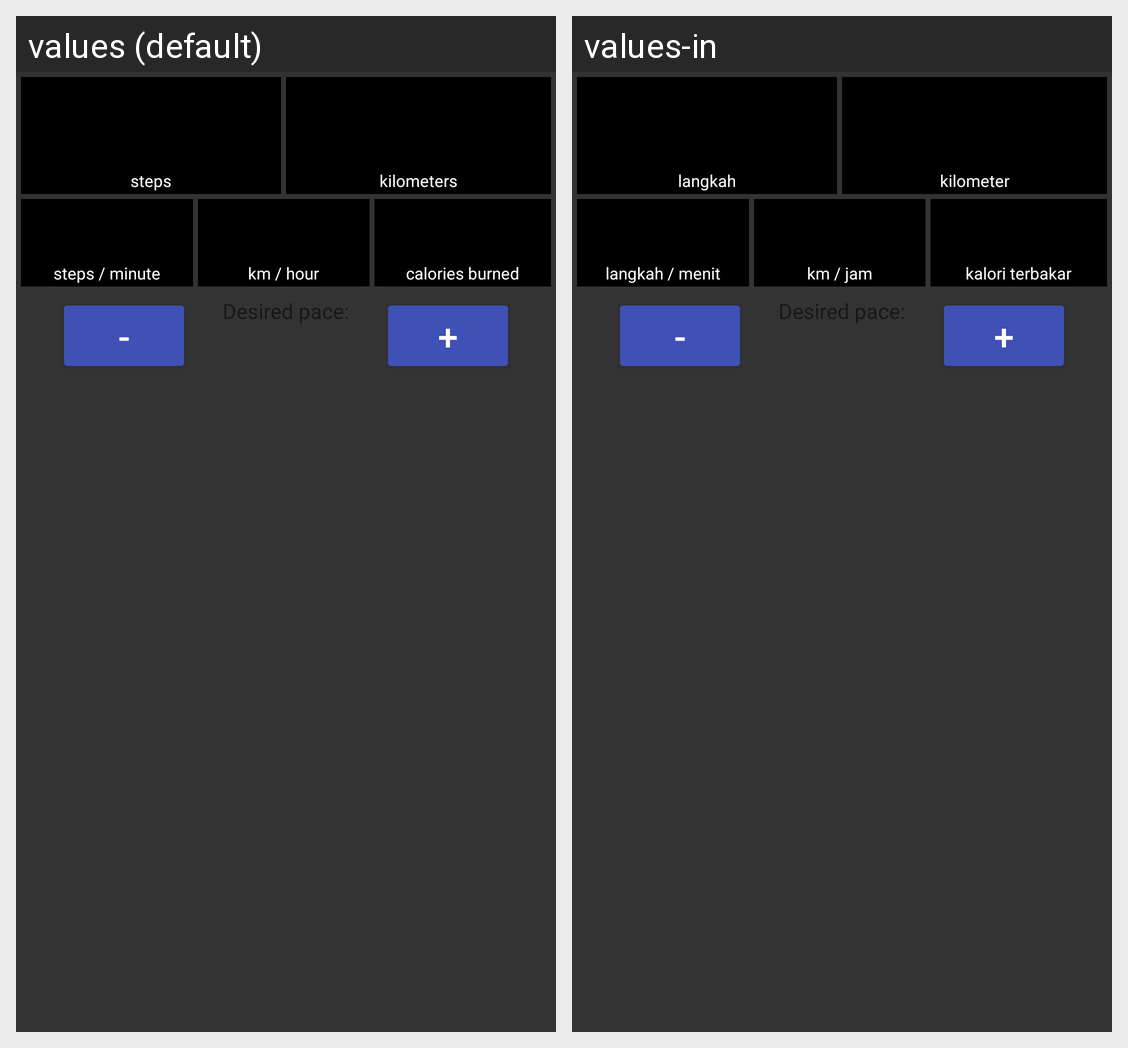

For this localized Android screen grid, give each drawn string resource with its value in every locale shown.
Android screen res/layout/main.xml rendered under 2 locales, left to right: values (default), values-in. Device: Nexus 5 (rendered at 1080×1920; each locale shown at half size, 540×960, under a caption strip naming it); theme AppTheme.NoActionBar.
Strings drawn on this screen, with the default value and each locale's value (text and hints the layout hard-codes, and strings that could not be matched under every locale, appear in the picture but are not listed):

steps
  values: steps
  values-in: langkah

kilometers
  values: kilometers
  values-in: kilometer

steps_per_minute
  values: steps / minute
  values-in: langkah / menit

kilometers_per_hour
  values: km / hour
  values-in: km / jam

calories_burned
  values: calories burned
  values-in: kalori terbakar
